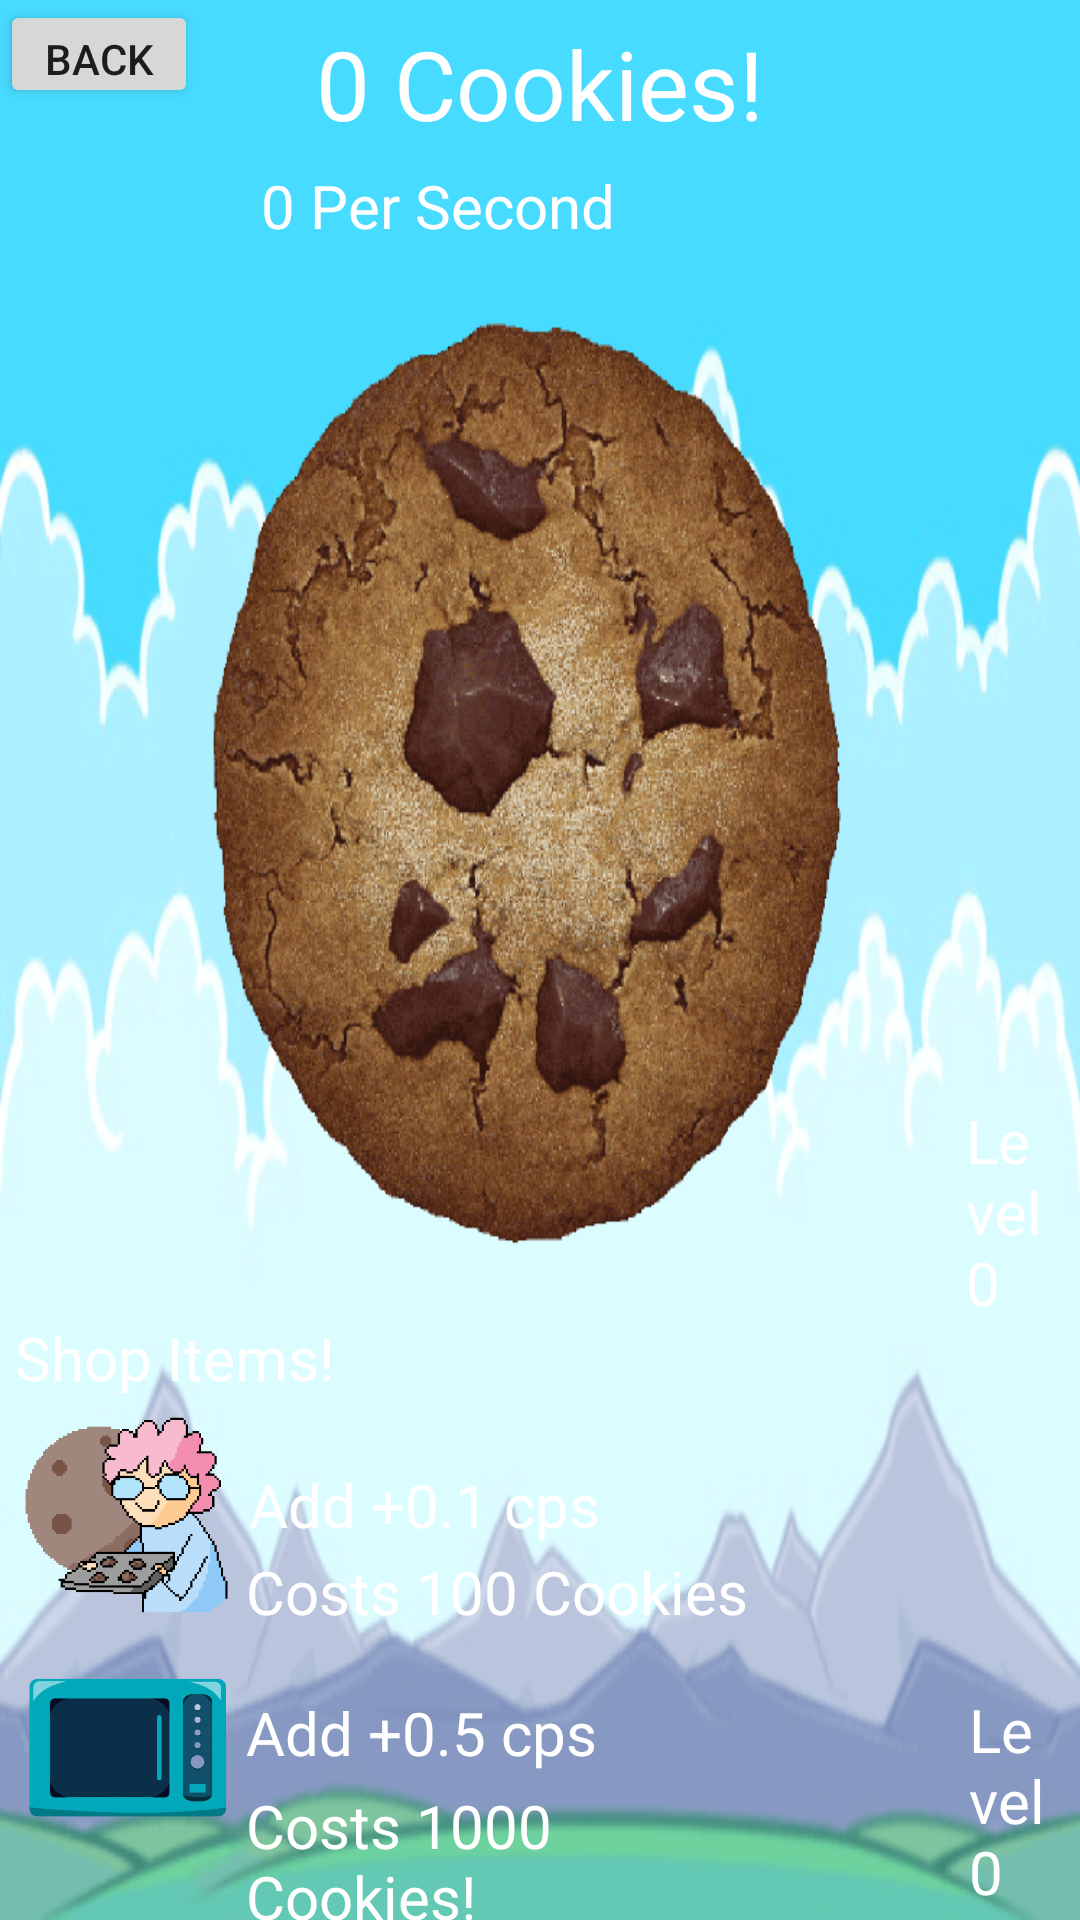

Here is an Android app screen rendered from its layout file. Give the layout XML and the strings, colors and styles it references.
<!-- AndroidManifest.xml: application theme AppTheme -->
<!-- res/layout/cookie_activity.xml -->
<?xml version="1.0" encoding="utf-8"?>

<RelativeLayout xmlns:android="http://schemas.android.com/apk/res/android"
    xmlns:tools="http://schemas.android.com/tools"
    android:layout_width="match_parent"
    android:layout_height="match_parent"
    tools:context=".CookieClicker"
    android:background="@drawable/background"
    android:id="@+id/container">

    <TextView
        android:id="@+id/cookiesCollected"
        android:layout_width="wrap_content"
        android:layout_height="wrap_content"
        android:layout_alignParentTop="true"
        android:layout_centerHorizontal="true"
        android:layout_gravity="center"
        android:layout_marginTop="-14dp"
        android:paddingTop="20dp"
        android:text="0 Cookies!"
        android:textColor="#FFFFFF"
        android:textSize="32sp" />


    <TextView
        android:id="@+id/cps"
        android:layout_width="230dp"
        android:layout_height="wrap_content"
        android:layout_alignParentTop="true"
        android:layout_alignParentEnd="true"
        android:layout_alignParentRight="true"
        android:layout_centerHorizontal="true"
        android:layout_gravity="center"
        android:layout_marginTop="35dp"
        android:layout_marginEnd="43dp"
        android:layout_marginRight="43dp"
        android:paddingTop="20dp"
        android:text="0 Per Second"
        android:textColor="#FFFFFF"
        android:textSize="20sp" />

    <ImageView
        android:id="@+id/imgCookie"
        android:layout_width="297dp"
        android:layout_height="340dp"
        android:layout_alignParentStart="true"
        android:layout_alignParentTop="true"
        android:layout_alignParentEnd="true"
        android:layout_alignParentRight="true"
        android:layout_centerInParent="true"
        android:layout_gravity="center_vertical"
        android:layout_marginStart="52dp"
        android:layout_marginTop="91dp"
        android:layout_marginEnd="61dp"
        android:layout_marginRight="61dp"
        android:background="@drawable/cookie"
        android:onClick="onClick"
        android:layout_marginLeft="52dp"
        android:layout_alignParentLeft="true"
        />

    <TextView
        android:id="@+id/shopText"
        android:layout_width="230dp"
        android:layout_height="wrap_content"
        android:layout_alignParentStart="true"
        android:layout_alignParentLeft="true"
        android:layout_alignParentTop="true"
        android:layout_alignParentEnd="true"
        android:layout_alignParentRight="true"
        android:layout_centerHorizontal="true"
        android:layout_gravity="center"
        android:layout_marginStart="5dp"
        android:layout_marginLeft="5dp"
        android:layout_marginTop="419dp"
        android:layout_marginEnd="176dp"
        android:layout_marginRight="176dp"
        android:paddingTop="20dp"
        android:text="Shop Items!"
        android:textColor="#FFFFFF"
        android:textSize="20sp" />

    <ImageView
        android:id="@+id/grandma"
        android:layout_width="75dp"
        android:layout_height="75dp"
        android:layout_alignParentStart="true"
        android:layout_alignParentLeft="true"
        android:layout_alignParentTop="true"
        android:layout_marginStart="5dp"
        android:layout_marginLeft="5dp"
        android:layout_marginTop="469dp"
        android:background="@drawable/grandma"
        android:onClick="onClick"></ImageView>

    <TextView
        android:layout_width="230dp"
        android:layout_height="wrap_content"
        android:layout_alignParentStart="true"
        android:layout_alignParentLeft="true"
        android:layout_alignParentTop="true"
        android:layout_alignParentEnd="true"
        android:layout_alignParentRight="true"
        android:layout_centerHorizontal="true"
        android:layout_gravity="center"
        android:layout_marginStart="83dp"
        android:layout_marginLeft="83dp"
        android:layout_marginTop="468dp"
        android:layout_marginEnd="98dp"
        android:layout_marginRight="98dp"
        android:paddingTop="20dp"
        android:text="Add +0.1 cps"
        android:textColor="#FFFFFF"
        android:textSize="20sp" />

    <TextView
        android:id="@+id/grandmaLevel"
        android:layout_width="88dp"
        android:layout_height="wrap_content"
        android:layout_alignParentStart="true"
        android:layout_alignParentLeft="true"
        android:layout_alignParentEnd="true"
        android:layout_alignParentRight="true"
        android:layout_alignParentBottom="true"
        android:layout_centerHorizontal="true"
        android:layout_gravity="center"
        android:layout_marginStart="322dp"
        android:layout_marginLeft="322dp"
        android:layout_marginEnd="1dp"
        android:layout_marginRight="1dp"
        android:layout_marginBottom="199dp"
        android:paddingTop="20dp"
        android:text="Level 0"
        android:textColor="#FFFFFF"
        android:textSize="20sp" />

    <TextView
        android:id="@+id/grandmaCost"
        android:layout_width="229dp"
        android:layout_height="61dp"
        android:layout_alignParentStart="true"
        android:layout_alignParentLeft="true"
        android:layout_alignParentTop="true"
        android:layout_alignParentEnd="true"
        android:layout_alignParentRight="true"
        android:layout_centerHorizontal="true"
        android:layout_gravity="center"
        android:layout_marginStart="82dp"
        android:layout_marginLeft="82dp"
        android:layout_marginTop="497dp"
        android:layout_marginEnd="100dp"
        android:layout_marginRight="100dp"
        android:paddingTop="20dp"
        android:text="Costs 100 Cookies"
        android:textColor="#FFFFFF"
        android:textSize="20sp" />

    <ImageView
        android:id="@+id/oven"
        android:layout_width="75dp"
        android:layout_height="75dp"
        android:layout_alignParentStart="true"
        android:layout_alignParentLeft="true"
        android:layout_alignParentTop="true"
        android:layout_marginStart="5dp"
        android:layout_marginLeft="5dp"
        android:layout_marginTop="545dp"
        android:background="@drawable/oven"
        android:onClick="onClick"></ImageView>

    <TextView
        android:layout_width="230dp"
        android:layout_height="wrap_content"
        android:layout_alignParentStart="true"
        android:layout_alignParentLeft="true"
        android:layout_alignParentTop="true"
        android:layout_alignParentEnd="true"
        android:layout_alignParentRight="true"
        android:layout_centerHorizontal="true"
        android:layout_gravity="center"
        android:layout_marginStart="82dp"
        android:layout_marginLeft="82dp"
        android:layout_marginTop="544dp"
        android:layout_marginEnd="99dp"
        android:layout_marginRight="99dp"
        android:paddingTop="20dp"
        android:text="Add +0.5 cps"
        android:textColor="#FFFFFF"
        android:textSize="20sp" />

    <TextView
        android:id="@+id/ovenLevel"
        android:layout_width="88dp"
        android:layout_height="wrap_content"
        android:layout_alignParentStart="true"
        android:layout_alignParentLeft="true"
        android:layout_alignParentTop="true"
        android:layout_alignParentEnd="true"
        android:layout_alignParentRight="true"
        android:layout_centerHorizontal="true"
        android:layout_gravity="center"
        android:layout_marginStart="323dp"
        android:layout_marginLeft="323dp"
        android:layout_marginTop="543dp"
        android:layout_marginEnd="0dp"
        android:layout_marginRight="0dp"
        android:paddingTop="20dp"
        android:text="Level 0"
        android:textColor="#FFFFFF"
        android:textSize="20sp" />

    <TextView
        android:id="@+id/ovenCost"
        android:layout_width="230dp"
        android:layout_height="wrap_content"
        android:layout_alignParentStart="true"
        android:layout_alignParentLeft="true"
        android:layout_alignParentTop="true"
        android:layout_alignParentEnd="true"
        android:layout_alignParentRight="true"
        android:layout_centerHorizontal="true"
        android:layout_gravity="center"
        android:layout_marginStart="82dp"
        android:layout_marginLeft="82dp"
        android:layout_marginTop="575dp"
        android:layout_marginEnd="99dp"
        android:layout_marginRight="99dp"
        android:paddingTop="20dp"
        android:text="Costs 1000 Cookies!"
        android:textColor="#FFFFFF"
        android:textSize="20sp" />

    <Button
        android:id="@+id/button"
        android:layout_width="66dp"
        android:layout_height="36dp"
        android:layout_alignParentStart="true"
        android:layout_alignParentTop="true"
        android:text="Back"
        android:layout_alignParentLeft="true"
        android:onClick="onClick2"/>
</RelativeLayout>
<!-- resources referenced by this layout -->
<resources>
  <!-- drawable background: png bitmap (drawable, 125104 bytes) -->
  <!-- drawable cookie: png bitmap (drawable, 359252 bytes) -->
  <!-- drawable grandma: png bitmap (drawable, 86372 bytes) -->
  <!-- drawable oven: png bitmap (drawable, 51771 bytes) -->
  <style name="AppTheme" parent="Theme.AppCompat.Light.DarkActionBar">
          
          <item name="colorPrimary">@color/colorPrimary</item>
          <item name="colorPrimaryDark">@color/colorPrimaryDark</item>
          <item name="colorAccent">@color/colorAccent</item>
      </style>
  <color name="colorPrimary">#6200EE</color>
  <color name="colorPrimaryDark">#3700B3</color>
  <color name="colorAccent">#03DAC5</color>
</resources>
